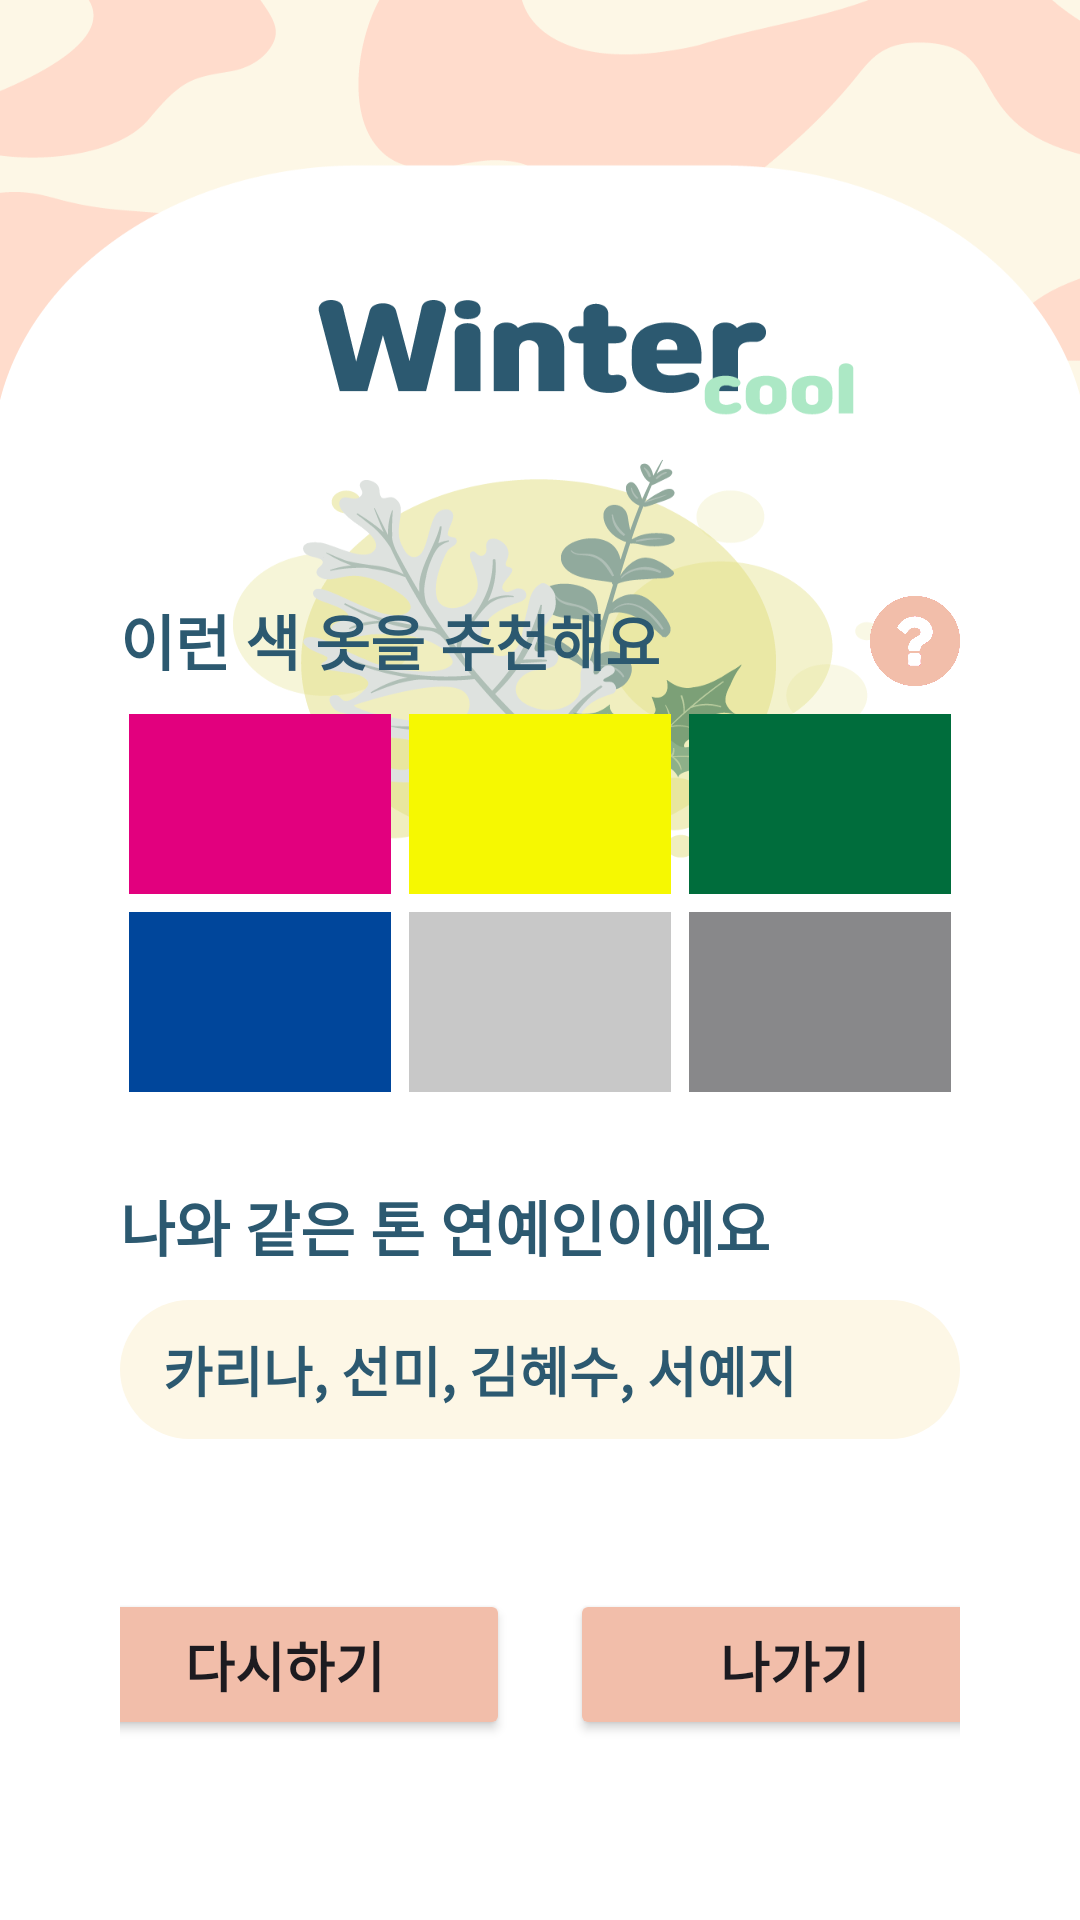

Write the Android layout XML for this screen, with the resource values it uses.
<!-- AndroidManifest.xml: application theme Theme.PersonalColor -->
<!-- res/layout/activity_result4.xml -->
<?xml version="1.0" encoding="utf-8"?>
<LinearLayout xmlns:android="http://schemas.android.com/apk/res/android"
    xmlns:app="http://schemas.android.com/apk/res-auto"
    xmlns:tools="http://schemas.android.com/tools"
    android:layout_width="match_parent"
    android:layout_height="match_parent"
    android:background="@drawable/small_winter"
    android:gravity="bottom"
    tools:context=".ResultActivity1">

    <LinearLayout
        android:layout_width="match_parent"
        android:layout_height="wrap_content"
        android:orientation="vertical"
        android:paddingHorizontal="40dp"
        android:layout_marginBottom="20dp">

        <LinearLayout
            android:layout_width="match_parent"
            android:layout_height="wrap_content"
            android:orientation="horizontal">

            <TextView
                android:id="@+id/textView8"
                android:layout_width="match_parent"
                android:layout_height="wrap_content"
                android:layout_marginBottom="10dp"
                android:layout_weight="1"
                android:text="이런 색 옷을 추천해요"
                android:textColor="#2C5970"
                android:textSize="20sp"
                android:textStyle="bold" />

            <ImageButton
                android:id="@+id/questionButton"
                android:layout_width="30dp"
                android:layout_height="30dp"
                android:layout_centerInParent="true"
                android:background="@android:color/transparent"
                android:scaleType="centerInside"
                android:src="@drawable/question_mark" />
        </LinearLayout>

        <LinearLayout
            android:layout_width="match_parent"
            android:layout_height="match_parent"
            android:layout_marginBottom="6dp"
            android:orientation="horizontal">

            <View
                android:id="@+id/color1"
                android:layout_width="100dp"
                android:layout_height="60dp"
                android:layout_marginHorizontal="3dp"
                android:layout_weight="1"
                android:background="#E2007E" />

            <View
                android:id="@+id/color2"
                android:layout_width="100dp"
                android:layout_height="60dp"
                android:layout_marginHorizontal="3dp"
                android:layout_weight="1"
                android:background="#F6F801" />

            <View
                android:id="@+id/color3"
                android:layout_width="100dp"
                android:layout_height="60dp"
                android:layout_marginHorizontal="3dp"
                android:layout_weight="1"
                android:background="#006D3C" />
        </LinearLayout>

        <LinearLayout
            android:layout_width="match_parent"
            android:layout_height="match_parent"
            android:layout_marginBottom="30dp"
            android:orientation="horizontal">

            <View
                android:id="@+id/color4"
                android:layout_width="100dp"
                android:layout_height="60dp"
                android:layout_marginHorizontal="3dp"
                android:layout_weight="1"
                android:background="#00469B" />

            <View
                android:id="@+id/color5"
                android:layout_width="100dp"
                android:layout_height="60dp"
                android:layout_marginHorizontal="3dp"
                android:layout_weight="1"
                android:background="#C8C8C8" />

            <View
                android:id="@+id/color6"
                android:layout_width="100dp"
                android:layout_height="60dp"
                android:layout_marginHorizontal="3dp"
                android:layout_weight="1"
                android:background="#88888A" />

        </LinearLayout>

        <TextView
            android:id="@+id/textView9"
            android:layout_width="match_parent"
            android:layout_height="wrap_content"
            android:layout_marginBottom="10dp"
            android:layout_weight="1"
            android:text="나와 같은 톤 연예인이에요"
            android:textColor="#2C5970"
            android:textSize="20sp"
            android:textStyle="bold" />

        <LinearLayout
            android:layout_width="match_parent"
            android:layout_height="wrap_content"
            android:orientation="vertical">

            <TextView
                android:id="@+id/textView10"
                android:layout_width="match_parent"
                android:layout_height="wrap_content"
                android:layout_marginBottom="50dp"
                android:background="@drawable/seleb_rect"
                android:padding="10dp"
                android:text=" 카리나, 선미, 김혜수, 서예지"
                android:textColor="#2C5970"
                android:textSize="18sp"
                android:textStyle="bold" />

        </LinearLayout>

        <LinearLayout
            android:layout_width="match_parent"
            android:layout_height="wrap_content"
            android:layout_marginBottom="40dp"
            android:gravity="center"
            android:orientation="horizontal">

            <Button
                android:id="@+id/retryButton"
                android:layout_width="150dp"
                android:layout_height="wrap_content"
                android:layout_marginRight="20dp"
                android:backgroundTint="#F2BEAA"
                android:padding="12dp"
                android:text="다시하기"
                android:textSize="18sp"
                android:textStyle="bold" />

            <Button
                android:id="@+id/exitButton"
                android:layout_width="150dp"
                android:layout_height="wrap_content"
                android:backgroundTint="#F2BEAA"
                android:padding="12dp"
                android:text="나가기"
                android:textSize="18sp"
                android:textStyle="bold" />
        </LinearLayout>
    </LinearLayout>

</LinearLayout>
<!-- resources referenced by this layout -->
<resources>
  <!-- drawable question_mark: png bitmap (drawable, 23131 bytes) -->
  <!-- drawable seleb_rect (drawable) -->
  <shape xmlns:android="http://schemas.android.com/apk/res/android">
      <solid android:color="#FDF7E6"/> 
      <corners android:radius="160dp"/>
  </shape>
  <!-- drawable small_winter: png bitmap (drawable, 114486 bytes) -->
  <style name="Theme.PersonalColor" parent="Base.Theme.PersonalColor" />
  <style name="Base.Theme.PersonalColor" parent="Theme.Material3.DayNight.NoActionBar">
          
          
      </style>
</resources>
